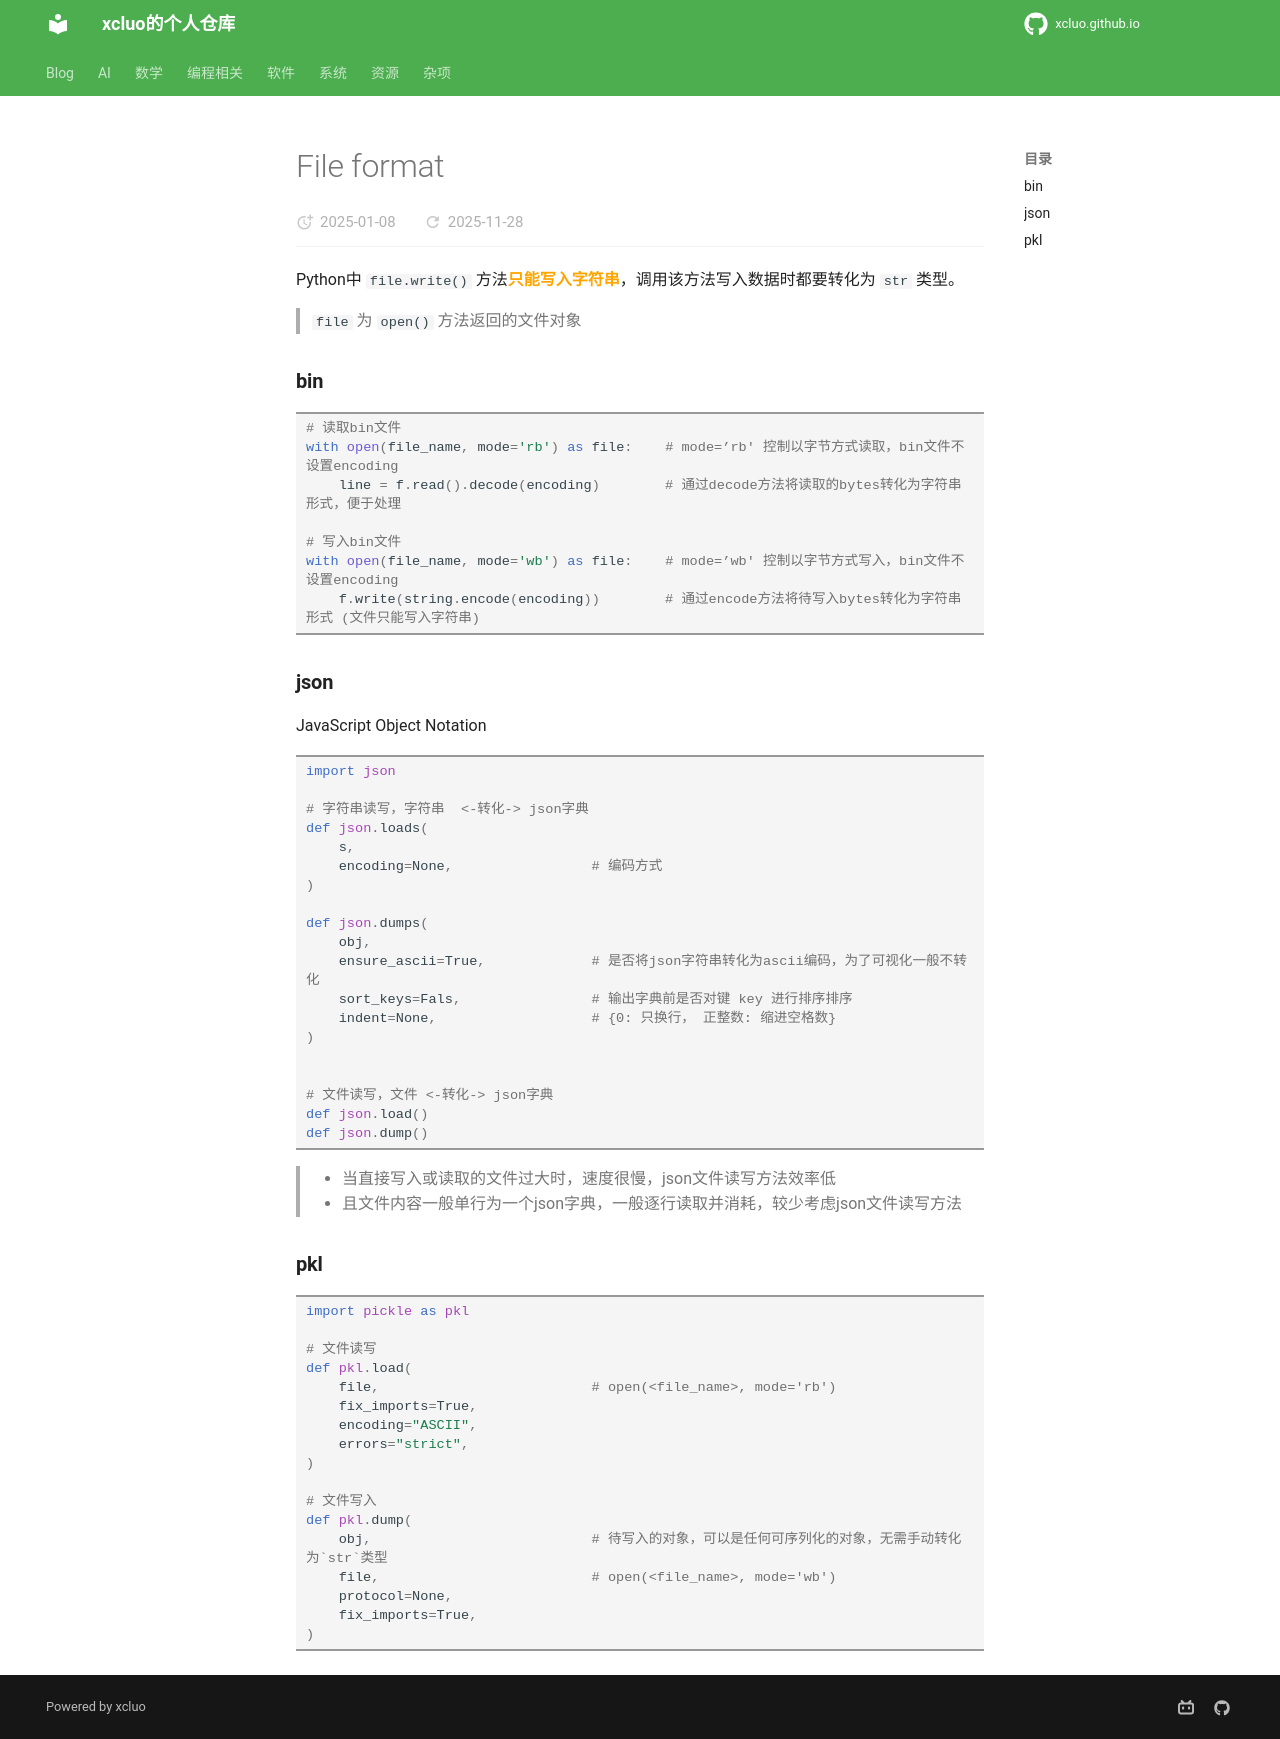

repository: xcluo/xcluo.github.io · page: Programing/Python/libs/file_format.html · generator: mkdocs

Python中 `file.write()` 方法<span class='hl_span'>只能写入字符串</span>，调用该方法写入数据时都要转化为 `str` 类型。
> `file` 为 `open()` 方法返回的文件对象

### bin
```python
# 读取bin文件
with open(file_name, mode='rb') as file:    # mode=’rb' 控制以字节方式读取，bin文件不设置encoding
    line = f.read().decode(encoding)        # 通过decode方法将读取的bytes转化为字符串形式，便于处理
    
# 写入bin文件
with open(file_name, mode='wb') as file:    # mode=’wb' 控制以字节方式写入，bin文件不设置encoding
    f.write(string.encode(encoding))        # 通过encode方法将待写入bytes转化为字符串形式 (文件只能写入字符串)
```

### json
JavaScript Object Notation
```python
import json

# 字符串读写，字符串  <-转化-> json字典
def json.loads(
    s,
    encoding=None,                 # 编码方式
)

def json.dumps(
    obj,
    ensure_ascii=True,             # 是否将json字符串转化为ascii编码，为了可视化一般不转化
    sort_keys=Fals,                # 输出字典前是否对键 key 进行排序排序
    indent=None,                   # {0: 只换行， 正整数: 缩进空格数}
)


# 文件读写，文件 <-转化-> json字典
def json.load()
def json.dump()
```

>- 当直接写入或读取的文件过大时，速度很慢，json文件读写方法效率低
>- 且文件内容一般单行为一个json字典，一般逐行读取并消耗，较少考虑json文件读写方法

### pkl

```python
import pickle as pkl

# 文件读写
def pkl.load(
    file,                          # open(<file_name>, mode='rb')
    fix_imports=True,
    encoding="ASCII",
    errors="strict",
)

# 文件写入
def pkl.dump(
    obj,                           # 待写入的对象，可以是任何可序列化的对象，无需手动转化为`str`类型
    file,                          # open(<file_name>, mode='wb')
    protocol=None,
    fix_imports=True,
)
```
